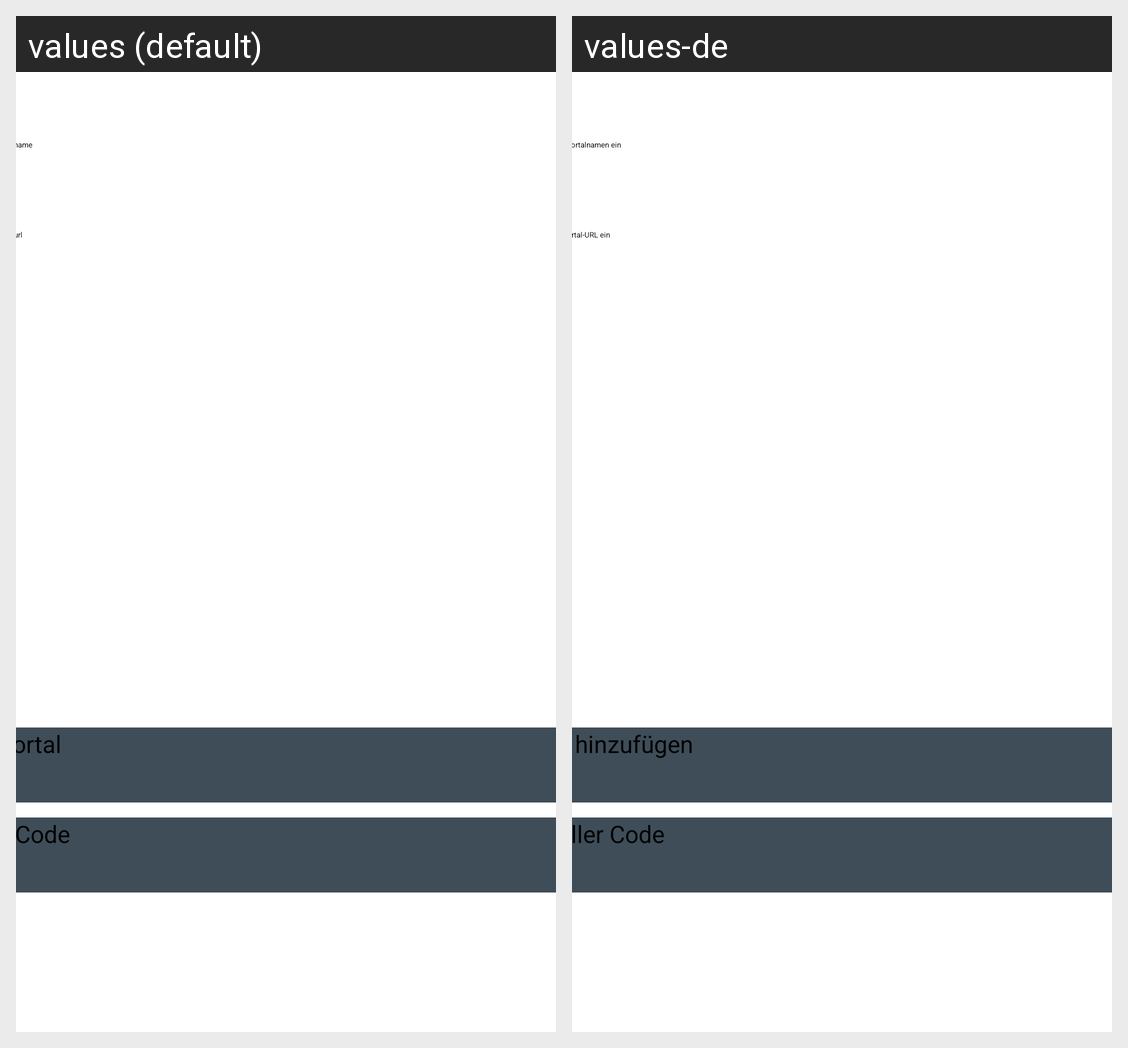

For this localized Android screen grid, give each drawn string resource with its value in every locale shown.
Android screen res/layout/fragment_edit.xml rendered under 2 locales, left to right: values (default), values-de. Device: Nexus 5 (rendered at 1080×1920; each locale shown at half size, 540×960, under a caption strip naming it); theme Theme.HybridPlayer.
Strings drawn on this screen, with the default value and each locale's value (text and hints the layout hard-codes, and strings that could not be matched under every locale, appear in the picture but are not listed):

enter_your_name
  values: Enter your portal name
  values-de: Geben Sie Ihren Portalnamen ein

enter_your_url
  values: Enter your portal url
  values-de: Geben Sie Ihre Portal-URL ein

add_portal
  values: Add Portal
  values-de: Portal hinzufügen

quick_insert
  values: Quick Code
  values-de: Schneller Code
